Labelled photos from "invasives", an image-classification folder in iandurbach/hands-on-ml. The possible labels are: invasive, non invasive.

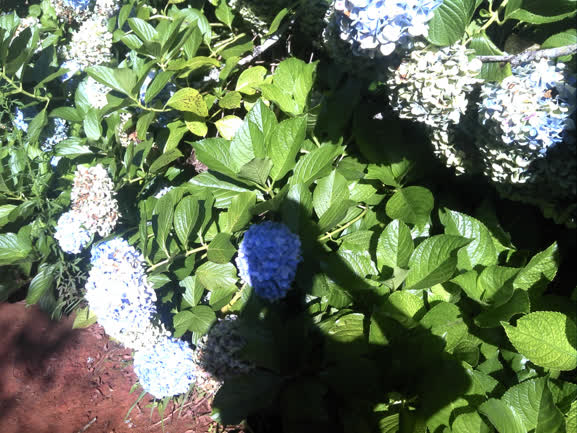
Label: invasive

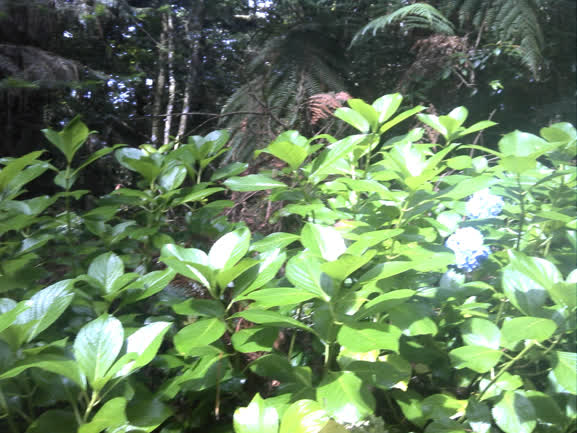
Label: invasive

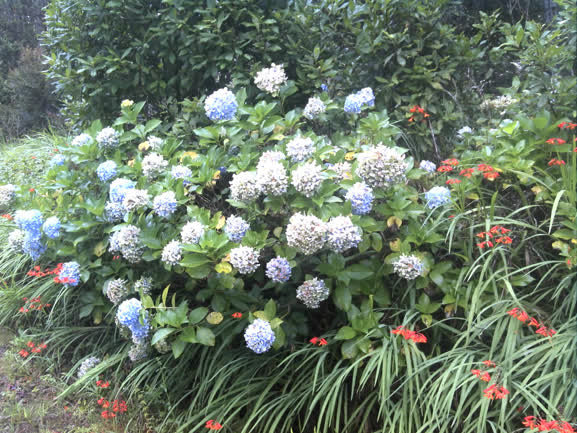
Label: invasive

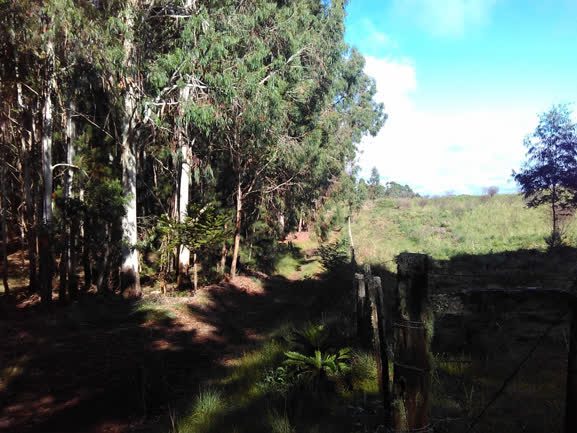
Label: non invasive

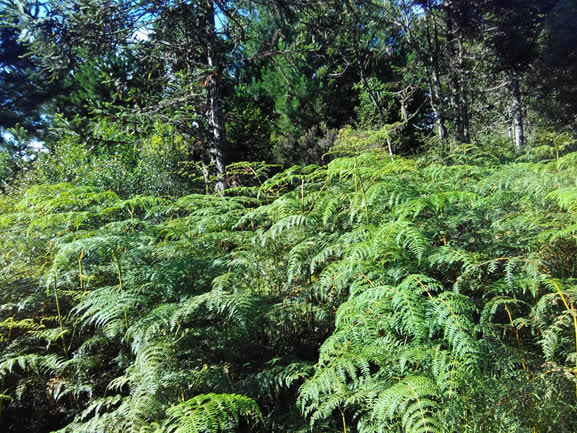
Label: non invasive

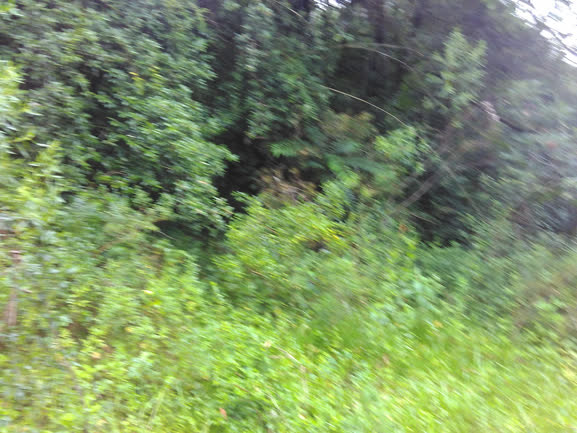
Label: non invasive
